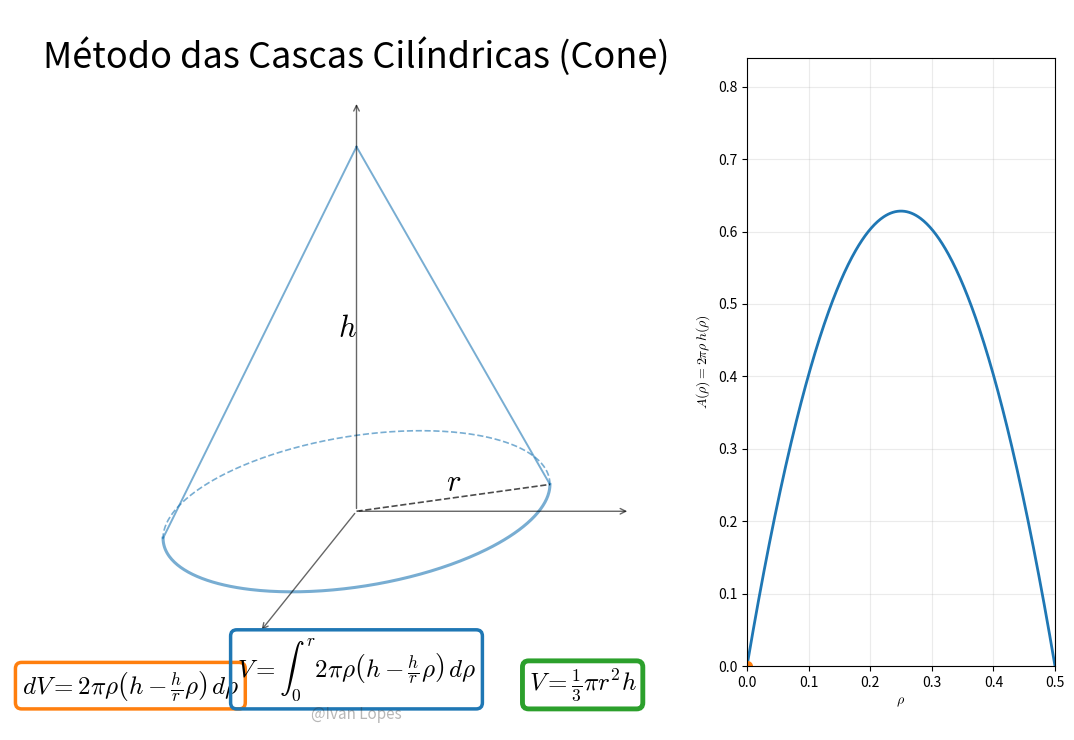

Write Python code to recreate this figure. (Note: this script raises an exception after producing the figure.)
"""
Animação do Volume do Cone via Método das Cascas Cilíndricas
===========================================================

Mostra visualmente:
- A casca diferencial (ΔV) no raio ρ
- O volume acumulado até ρ
- O integrando A(ρ) = 2πρ h(ρ) (área lateral efetiva da casca)
- Consistência com V = (1/3)π r^2 h

Autor: Ivan Carlos Lopes (revisão/otimização: ChatGPT)
"""

from matplotlib import pyplot as plt, animation, cm, patches, path as mpath
import numpy as np

plt.rcParams.update({"font.family": "sans-serif", "mathtext.fontset": "cm"})


# ----------------------------
# Projeção 3D → 2D (cavaleira)
# ----------------------------
def c32(xyz):
    xyz = np.asarray(xyz)
    return np.array([
        xyz[1] - xyz[0] * np.sin(np.pi/4) / 2,
        xyz[2] - xyz[0] * np.cos(np.pi/4) / 2
    ])


# ----------------------------
# Parâmetros
# ----------------------------
Nf = 900
cl = list(cm.tab10.colors)

# cone
r = 0.50
h = 0.80

# posição do cone na tela
xy0 = np.array([0.0, 0.08])

# eixos "3D"
xm, ym, zm = 0.75, 0.75, 0.90

# ângulos da elipse (base)
t1 = np.pi - np.atan(2*np.sqrt(2))
t2 = t1 + np.pi
theta = np.linspace(t1, t2, 220)

rho_vals = np.linspace(0.0, r, Nf)


# função altura no raio ρ
def h_of_rho(rho):
    return h * (1.0 - rho / r)


# integrando "área lateral efetiva"
def A_of_rho(rho):
    return 2.0*np.pi*rho*h_of_rho(rho)


# volume acumulado analítico até ρ (útil p/ indicador)
# V(ρ) = ∫_0^ρ 2π s (h - (h/r)s) ds
def V_of_rho(rho):
    return 2*np.pi*(h*(rho**2)/2.0 - (h/r)*(rho**3)/3.0)


V_total = (1/3)*np.pi*r**2*h


# ----------------------------
# Figura (2 painéis)
# ----------------------------
fig = plt.figure(figsize=(11, 8))

# Painel esquerdo: cone 3D (projetado)
axL = fig.add_axes([0.03, 0.06, 0.63, 0.90])
axL.set_xlim(-0.95, 0.95)
axL.set_ylim(-0.40, 1.18)
axL.axis("off")

# Painel direito: gráfico do integrando
axR = fig.add_axes([0.70, 0.14, 0.28, 0.76])
axR.set_xlim(0.0, r)
axR.set_ylim(0.0, A_of_rho(r*0.55)*1.35)
axR.set_xlabel(r"$\rho$")
axR.set_ylabel(r"$A(\rho)=2\pi\rho\,h(\rho)$")
axR.grid(True, alpha=0.25)

axL.text(0.0, 1.12, "Método das Cascas Cilíndricas (Cone)",
         size=26, ha="center", va="top")


# ----------------------------
# Desenho estático do cone
# ----------------------------
# Eixos
axes_vectors = [c32([xm, 0, 0]), c32([0, ym, 0]), c32([0, 0, zm])]
for v in axes_vectors:
    axL.annotate('', xy=xy0 + v, xytext=xy0,
                 arrowprops=dict(arrowstyle='->', lw=1, color='k', alpha=0.6))

# Base (contorno: parte "traseira" tracejada, parte "frontal" cheia)
axL.plot(xy0[0] + r*c32([np.cos(theta), np.sin(theta), 0*theta])[0],
         xy0[1] + r*c32([np.cos(theta), np.sin(theta), 0*theta])[1],
         '--', c=cl[0], lw=1.2, alpha=0.6)

axL.plot(xy0[0] + r*c32([-np.cos(theta), -np.sin(theta), 0*theta])[0],
         xy0[1] + r*c32([-np.cos(theta), -np.sin(theta), 0*theta])[1],
         '-', c=cl[0], lw=2.2, alpha=0.6)

# Arestas laterais
for i in range(2):
    edge_angle = t1 + np.pi*i
    base_point = xy0 + c32([r*np.cos(edge_angle), r*np.sin(edge_angle), 0])
    apex_point = xy0 + np.array([0.0, h])
    axL.plot([base_point[0], apex_point[0]],
             [base_point[1], apex_point[1]],
             c=cl[0], lw=1.4, alpha=0.6)

# raio r (linha na base) + rótulos
axL.plot([xy0[0], xy0[0] + r*c32([np.cos(t1), np.sin(t1), 0])[0]],
         [xy0[1], xy0[1] + r*c32([np.cos(t1), np.sin(t1), 0])[1]],
         '--', c='k', lw=1.2, alpha=0.7)

axL.text(xy0[0] + r*c32([np.cos(t1), np.sin(t1), 0])[0]/2,
         xy0[1] + r*c32([np.cos(t1), np.sin(t1), 0])[1]/2,
         r"$r$", size=22, c="k", ha="center", va="bottom")

axL.text(xy0[0], xy0[1] + h/2,
         r"$h$", size=22, c="k", ha="right", va="center")

# Fórmulas (linha única)
y_formula = -0.34
dx = 0.62
axL.text(-dx, y_formula,
         r"$dV = 2\pi\rho\left(h-\frac{h}{r}\rho\right)\,d\rho$",
         size=18, ha="center", va="bottom",
         bbox=dict(boxstyle="round", pad=0.25, facecolor="none",
                   edgecolor=cl[1], lw=2.5))

axL.text(0.0, y_formula,
         r"$V=\int_0^r 2\pi\rho\left(h-\frac{h}{r}\rho\right)\,d\rho$",
         size=18, ha="center", va="bottom",
         bbox=dict(boxstyle="round", pad=0.25, facecolor="none",
                   edgecolor=cl[0], lw=2.5))

axL.text(+dx, y_formula,
         r"$V=\frac{1}{3}\pi r^2 h$",
         size=18, ha="center", va="bottom",
         bbox=dict(boxstyle="round", pad=0.25, facecolor="none",
                   edgecolor=cl[2], lw=3.5))

# Assinatura
axL.text(0.0, -0.385, r"@Ivan Lopes", size=11, c=".2", alpha=0.35,
         ha="center", va="bottom")


# ----------------------------
# Artistas dinâmicos (criados UMA vez)
# ----------------------------
Path = mpath.Path

shell_patch = patches.PathPatch(Path([(0, 0)], [Path.MOVETO]),
                                fc=cl[1], ec='none', alpha=0.75, zorder=3)
axL.add_patch(shell_patch)

(shell_top_line,) = axL.plot([], [], '--', c=cl[1], lw=1.2, alpha=0.9, zorder=2)

acc_patch = patches.PathPatch(Path([(0, 0)], [Path.MOVETO]),
                              fc=cl[0], ec='none', alpha=0.60, zorder=1)
axL.add_patch(acc_patch)

info_text = axL.text(0.62, 0.92, "", transform=axL.transAxes,
                     ha="left", va="top", fontsize=14,
                     bbox=dict(boxstyle="round", pad=0.35,
                               facecolor="white", alpha=0.75, edgecolor="0.8"))

rho_plot = np.linspace(0, r, 400)
A_plot = A_of_rho(rho_plot)
(axA,) = axR.plot(rho_plot, A_plot, lw=2.0)

(marker,) = axR.plot([0], [0], marker="o", markersize=7)
gtext = axR.text(0.02, 0.98, "", transform=axR.transAxes,
                 ha="left", va="top", fontsize=12)

# >>> IMPORTANTE: guarda a coleção do fill_between para remover depois
fill_poly = axR.fill_between(rho_plot, 0, 0*rho_plot, alpha=0.20)


# ----------------------------
# Helpers para construir Paths
# ----------------------------
def make_shell_path(rho, drho):
    rho_in = max(rho - drho, 0.0)
    rho_out = rho

    z_out = h_of_rho(rho_out)
    z_in = h_of_rho(rho_in)

    verts = []
    for t in theta + np.pi:
        verts.append(xy0 + c32([rho_out*np.cos(t), rho_out*np.sin(t), 0.0]))
    for t in reversed(theta + np.pi):
        verts.append(xy0 + c32([rho_out*np.cos(t), rho_out*np.sin(t), z_out]))

    for t in theta + np.pi:
        verts.append(xy0 + c32([rho_in*np.cos(t), rho_in*np.sin(t), z_in]))
    for t in reversed(theta + np.pi):
        verts.append(xy0 + c32([rho_in*np.cos(t), rho_in*np.sin(t), 0.0]))

    verts.append(verts[0])
    codes = [Path.MOVETO] + [Path.LINETO]*(len(verts)-2) + [Path.CLOSEPOLY]
    return Path(verts, codes), z_out


def make_acc_path(rho):
    z_top = h_of_rho(rho)
    verts = []
    for t in theta + np.pi:
        verts.append(xy0 + c32([rho*np.cos(t), rho*np.sin(t), z_top]))

    verts.append(xy0 + c32([0.0, 0.0, h]))
    verts.append(verts[0])

    codes = [Path.MOVETO] + [Path.LINETO]*(len(verts)-2) + [Path.CLOSEPOLY]
    return Path(verts, codes), z_top


# ----------------------------
# Animação
# ----------------------------
drho = r / (Nf - 1)


def init():
    global fill_poly
    shell_patch.set_path(Path([(0, 0)], [Path.MOVETO]))
    acc_patch.set_path(Path([(0, 0)], [Path.MOVETO]))
    shell_top_line.set_data([], [])

    marker.set_data([0.0], [A_of_rho(0.0)])
    gtext.set_text("")
    info_text.set_text("")

    # zera o preenchimento (remove e recria)
    try:
        fill_poly.remove()
    except Exception:
        pass
    fill_poly = axR.fill_between(rho_plot, 0, 0*rho_plot, alpha=0.20)

    return (shell_patch, acc_patch, shell_top_line, marker, gtext, info_text, fill_poly)


def animate(i):
    global fill_poly

    rho = float(rho_vals[i])

    shell_path, z_out = make_shell_path(rho, drho)
    shell_patch.set_path(shell_path)

    xt = xy0[0] + c32([rho*np.cos(theta), rho *
                      np.sin(theta), 0*theta + z_out])[0]
    yt = xy0[1] + c32([rho*np.cos(theta), rho *
                      np.sin(theta), 0*theta + z_out])[1]
    shell_top_line.set_data(xt, yt)

    acc_path, _ = make_acc_path(rho)
    acc_patch.set_path(acc_path)

    V_now = V_of_rho(rho)
    A_now = A_of_rho(rho)

    # >>> aqui é CRÍTICO: usar strings raw para LaTeX com \frac
    info_text.set_text(
        r"$\rho=" + f"{rho:.3f}" + r"$" + "\n"
        r"$h(\rho)=h\left(1-\frac{\rho}{r}\right)=" +
        f"{h_of_rho(rho):.3f}" + r"$" + "\n"
        r"$A(\rho)=2\pi\rho h(\rho)=" + f"{A_now:.3f}" + r"$" + "\n"
        r"$V(\rho)=\int_0^\rho A(s)\,ds=" + f"{V_now:.4f}" + r"$" + "\n"
        r"$V_{\rm total}=\frac{1}{3}\pi r^2h=" + f"{V_total:.4f}" + r"$"
    )

    marker.set_data([rho], [A_now])
    gtext.set_text(rf"$A(\rho)$ no ponto: {A_now:.4f}")

    # >>> substitui o axR.collections.clear() por remove + recria do PolyCollection
    try:
        fill_poly.remove()
    except Exception:
        pass
    fill_poly = axR.fill_between(
        rho_plot, 0, A_plot, where=(rho_plot <= rho), alpha=0.20)

    return (shell_patch, acc_patch, shell_top_line, marker, gtext, info_text, fill_poly)


anim = animation.FuncAnimation(fig, animate, init_func=init,
                               frames=Nf, interval=20, blit=False)

print("Salvando animação...")
anim.save("volume_cone_shells.mp4",
          writer=animation.FFMpegWriter(fps=60),
          dpi=200)
print("✓ Animação salva: volume_cone_shells.mp4")
